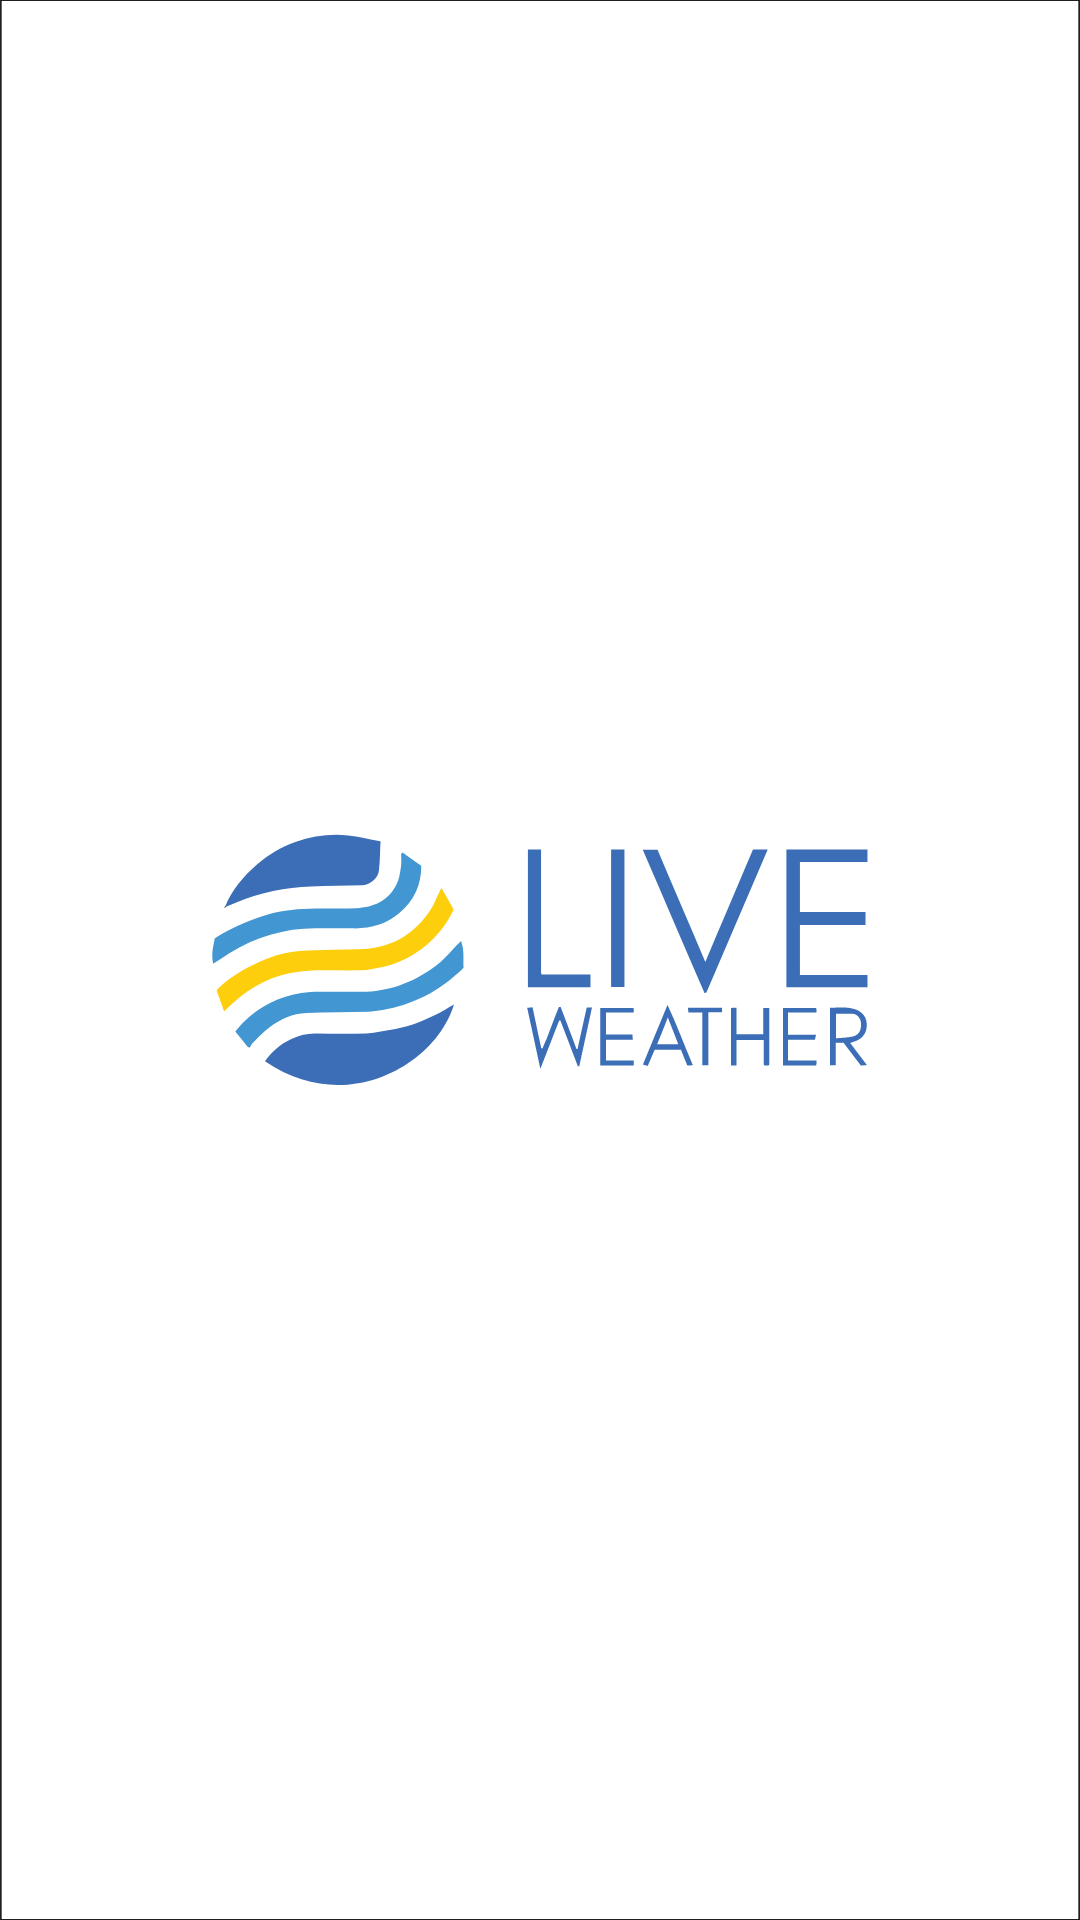

Reconstruct the res/layout file that produces this screen, plus the resources it refers to.
<!-- AndroidManifest.xml: application theme Theme.Live_Weather -->
<!-- res/layout/activity_main.xml -->
<?xml version="1.0" encoding="utf-8"?>
<androidx.constraintlayout.widget.ConstraintLayout xmlns:android="http://schemas.android.com/apk/res/android"
    xmlns:app="http://schemas.android.com/apk/res-auto"
    xmlns:tools="http://schemas.android.com/tools"
    android:layout_width="match_parent"
    android:layout_height="match_parent"
    tools:context=".MainActivity">

    <ImageView
        android:id="@+id/backgroundImageView"
        android:layout_width="0dp"
        android:layout_height="0dp"
        app:layout_constraintTop_toTopOf="parent"
        app:layout_constraintBottom_toBottomOf="parent"
        app:layout_constraintStart_toStartOf="parent"
        app:layout_constraintEnd_toEndOf="parent"
        android:src="@drawable/new_logo_15"
        android:scaleType="centerCrop" />





</androidx.constraintlayout.widget.ConstraintLayout>
<!-- resources referenced by this layout -->
<resources>
  <!-- drawable new_logo_15: vector/xml drawable (drawable, 5436 chars, omitted) -->
  <style name="Theme.Live_Weather" parent="Base.Theme.Live_Weather" />
  <style name="Base.Theme.Live_Weather" parent="Theme.Material3.DayNight.NoActionBar">
          
           <item name="colorPrimary">@color/start</item>
      </style>
  <color name="start">#0f2027</color>
</resources>
